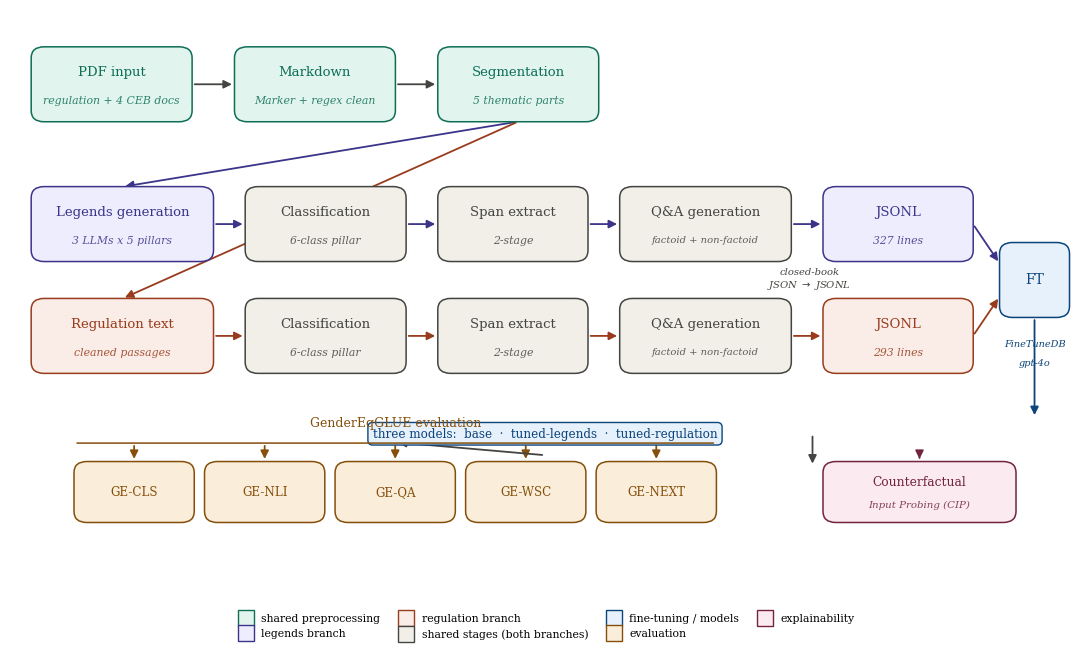

Recreate this plot in Python.
import matplotlib
matplotlib.use("Agg")
import matplotlib.pyplot as plt
from matplotlib.patches import FancyBboxPatch, FancyArrowPatch
from matplotlib.lines import Line2D

plt.rcParams.update({
    "font.family": "serif",
    "pdf.fonttype": 42,
})

# palette
C_PREP   = ("#E1F5EE", "#0F6E56")  # teal  (shared preprocessing)
C_LEG    = ("#EEEDFE", "#3C3489")  # purple (legends branch)
C_REG    = ("#FAECE7", "#993C1D")  # coral  (regulation branch)
C_SHARED = ("#F1EFE8", "#444441")  # gray   (shared stages on both branches)
C_FT     = ("#E6F1FB", "#0C447C")  # blue   (fine-tuning / models)
C_EVAL   = ("#FAEEDA", "#854F0B")  # amber  (evaluation)
C_CIP    = ("#FBEAF0", "#72243E")  # pink   (CIP)

fig, ax = plt.subplots(figsize=(11.0, 6.6))
ax.set_xlim(0, 100)
ax.set_ylim(0, 66)
ax.axis("off")

def box(x, y, w, h, title, sub, colors, fs=9.5, subfs=7.8):
    fc, ec = colors
    p = FancyBboxPatch((x, y), w, h,
                       boxstyle="round,pad=0.02,rounding_size=1.2",
                       linewidth=1.1, edgecolor=ec, facecolor=fc, zorder=3)
    ax.add_patch(p)
    cy = y + h/2
    if sub:
        ax.text(x+w/2, cy+h*0.16, title, ha="center", va="center",
                fontsize=fs, color=ec, zorder=4)
        ax.text(x+w/2, cy-h*0.22, sub, ha="center", va="center",
                fontsize=subfs, color=ec, alpha=0.85, zorder=4, style="italic")
    else:
        ax.text(x+w/2, cy, title, ha="center", va="center",
                fontsize=fs, color=ec, zorder=4)
    return (x, y, w, h)

def arrow(p1, p2, color="#444441", ls="-", lw=1.3):
    a = FancyArrowPatch(p1, p2, arrowstyle="-|>", mutation_scale=12,
                        linewidth=lw, color=color, linestyle=ls,
                        shrinkA=2, shrinkB=2, zorder=2)
    ax.add_patch(a)

def right(b):  return (b[0]+b[2], b[1]+b[3]/2)
def left(b):   return (b[0], b[1]+b[3]/2)
def top(b):    return (b[0]+b[2]/2, b[1]+b[3])
def bottom(b): return (b[0]+b[2]/2, b[1])

# ---- Row 1: shared preprocessing (teal) -----------------------------------
yR1 = 54
bw, bh = 15, 8
b_pdf  = box(2,  yR1, bw, bh, "PDF input",      "regulation + 4 CEB docs", C_PREP)
b_md   = box(21, yR1, bw, bh, "Markdown",        "Marker + regex clean",    C_PREP)
b_seg  = box(40, yR1, bw, bh, "Segmentation",    "5 thematic parts",        C_PREP)
arrow(right(b_pdf), left(b_md))
arrow(right(b_md), left(b_seg))

# fork point from segmentation down to the two branches
fork_x = b_seg[0] + b_seg[2]/2

# ---- Row 2: two parallel branches -----------------------------------------
yLEG = 39   # legends branch (upper)
yREG = 27   # regulation branch (lower)

# branch entry boxes
b_leg_gen = box(2,  yLEG, 17, 8, "Legends generation", "3 LLMs x 5 pillars", C_LEG)
b_reg_src = box(2,  yREG, 17, 8, "Regulation text",    "cleaned passages",   C_REG)

# shared stages (gray) applied to BOTH branches -- drawn once per branch
b_leg_cls  = box(22, yLEG, 15, 8, "Classification", "6-class pillar", C_SHARED)
b_reg_cls  = box(22, yREG, 15, 8, "Classification", "6-class pillar", C_SHARED)

b_leg_span = box(40, yLEG, 14, 8, "Span extract", "2-stage", C_SHARED)
b_reg_span = box(40, yREG, 14, 8, "Span extract", "2-stage", C_SHARED)

b_leg_qa = box(57, yLEG, 16, 8, "Q&A generation", "factoid + non-factoid", C_SHARED, subfs=7.2)
b_reg_qa = box(57, yREG, 16, 8, "Q&A generation", "factoid + non-factoid", C_SHARED, subfs=7.2)

b_leg_js = box(76, yLEG, 14, 8, "JSONL", "327 lines", C_LEG)
b_reg_js = box(76, yREG, 14, 8, "JSONL", "293 lines", C_REG)

# segmentation fork into the two branch-entry boxes
arrow((fork_x, b_seg[1]), top(b_leg_gen), color=C_LEG[1])
arrow((fork_x, b_seg[1]), top(b_reg_src), color=C_REG[1])

# legends branch chain
for a, b in [(b_leg_gen,b_leg_cls),(b_leg_cls,b_leg_span),(b_leg_span,b_leg_qa),(b_leg_qa,b_leg_js)]:
    arrow(right(a), left(b), color=C_LEG[1])
# regulation branch chain
for a, b in [(b_reg_src,b_reg_cls),(b_reg_cls,b_reg_span),(b_reg_span,b_reg_qa),(b_reg_qa,b_reg_js)]:
    arrow(right(a), left(b), color=C_REG[1])

# closed-book annotation between QA and JSONL
ax.text(74.7, (yLEG+yREG)/2+4, "closed-book\nJSON $\\to$ JSONL", ha="center",
        va="center", fontsize=7.2, color="#444441", style="italic")

# ---- converge on fine-tuning (blue) ---------------------------------------
yFT = 33
b_ft = box(92.5, yFT+0.0, 6.5, 8, "FT", "", C_FT, fs=10)
ax.text(b_ft[0]+b_ft[2]/2, b_ft[1]-2.4, "FineTuneDB", ha="center", va="top",
        fontsize=7.0, color=C_FT[1], style="italic")
ax.text(b_ft[0]+b_ft[2]/2, b_ft[1]-4.4, "gpt-4o", ha="center", va="top",
        fontsize=7.0, color=C_FT[1], style="italic")

# branches converge into FT
arrow(right(b_leg_js), (b_ft[0], b_ft[1]+b_ft[3]*0.72), color=C_LEG[1])
arrow(right(b_reg_js), (b_ft[0], b_ft[1]+b_ft[3]*0.28), color=C_REG[1])

# ---- Row 3: diverge into evaluation + CIP ---------------------------------
yEVAL = 11
# three model chips produced by FT
ax.text(50, 20.5, "three models:  base  ·  tuned-legends  ·  tuned-regulation",
        ha="center", va="center", fontsize=8.6, color="#0C447C",
        bbox=dict(boxstyle="round,pad=0.4", fc=C_FT[0], ec=C_FT[1], lw=1.0))

# arrow FT down to the model strip
arrow(bottom(b_ft), (b_ft[0]+b_ft[2]/2, 22.2), color=C_FT[1])
arrow((75, 20.5), (75, 17.0), color="#444441")  # strip -> eval header line

# five GenderEqGLUE tasks
tasks = ["GE-CLS", "GE-NLI", "GE-QA", "GE-WSC", "GE-NEXT"]
tw, th, gap = 11.2, 6.5, 1.0
total = len(tasks)*tw + (len(tasks)-1)*gap
startx = 6
for i, t in enumerate(tasks):
    bx = startx + i*(tw+gap)
    bb = box(bx, yEVAL, tw, th, t, "", C_EVAL, fs=8.6)
    arrow((bx+tw/2, yEVAL+th+2.0), (bx+tw/2, yEVAL+th), color=C_EVAL[1])

# GenderEqGLUE bracket label
ax.annotate("", xy=(startx, yEVAL+th+2.0), xytext=(startx+total, yEVAL+th+2.0),
            arrowprops=dict(arrowstyle="-", color=C_EVAL[1], lw=1.1))
ax.text(startx+total/2, yEVAL+th+3.4, "GenderEqGLUE evaluation",
        ha="center", va="bottom", fontsize=9, color=C_EVAL[1])

# connect model strip down to the bracket
arrow((50, 18.2), (startx+total/2, yEVAL+th+2.1), color="#444441")

# CIP box on the right
b_cip = box(76, yEVAL, 18, th, "Counterfactual", "Input Probing (CIP)", C_CIP, fs=8.8, subfs=7.4)
arrow((85, 18.2), top(b_cip), color=C_CIP[1])

# ---- legend ----------------------------------------------------------------
handles = [
    Line2D([0],[0], marker='s', color='none', markerfacecolor=C_PREP[0],   markeredgecolor=C_PREP[1],   markersize=11, label="shared preprocessing"),
    Line2D([0],[0], marker='s', color='none', markerfacecolor=C_LEG[0],    markeredgecolor=C_LEG[1],    markersize=11, label="legends branch"),
    Line2D([0],[0], marker='s', color='none', markerfacecolor=C_REG[0],    markeredgecolor=C_REG[1],    markersize=11, label="regulation branch"),
    Line2D([0],[0], marker='s', color='none', markerfacecolor=C_SHARED[0], markeredgecolor=C_SHARED[1], markersize=11, label="shared stages (both branches)"),
    Line2D([0],[0], marker='s', color='none', markerfacecolor=C_FT[0],     markeredgecolor=C_FT[1],     markersize=11, label="fine-tuning / models"),
    Line2D([0],[0], marker='s', color='none', markerfacecolor=C_EVAL[0],   markeredgecolor=C_EVAL[1],   markersize=11, label="evaluation"),
    Line2D([0],[0], marker='s', color='none', markerfacecolor=C_CIP[0],    markeredgecolor=C_CIP[1],    markersize=11, label="explainability"),
]
ax.legend(handles=handles, loc="lower center", bbox_to_anchor=(0.5, -0.04),
          ncol=4, frameon=False, fontsize=7.8, handletextpad=0.4,
          columnspacing=1.4)

fig.tight_layout()
fig.savefig("fig2_pipeline.pdf", bbox_inches="tight")
fig.savefig("fig2_pipeline.png", dpi=180, bbox_inches="tight")
print("saved fig2_pipeline.pdf and .png")
